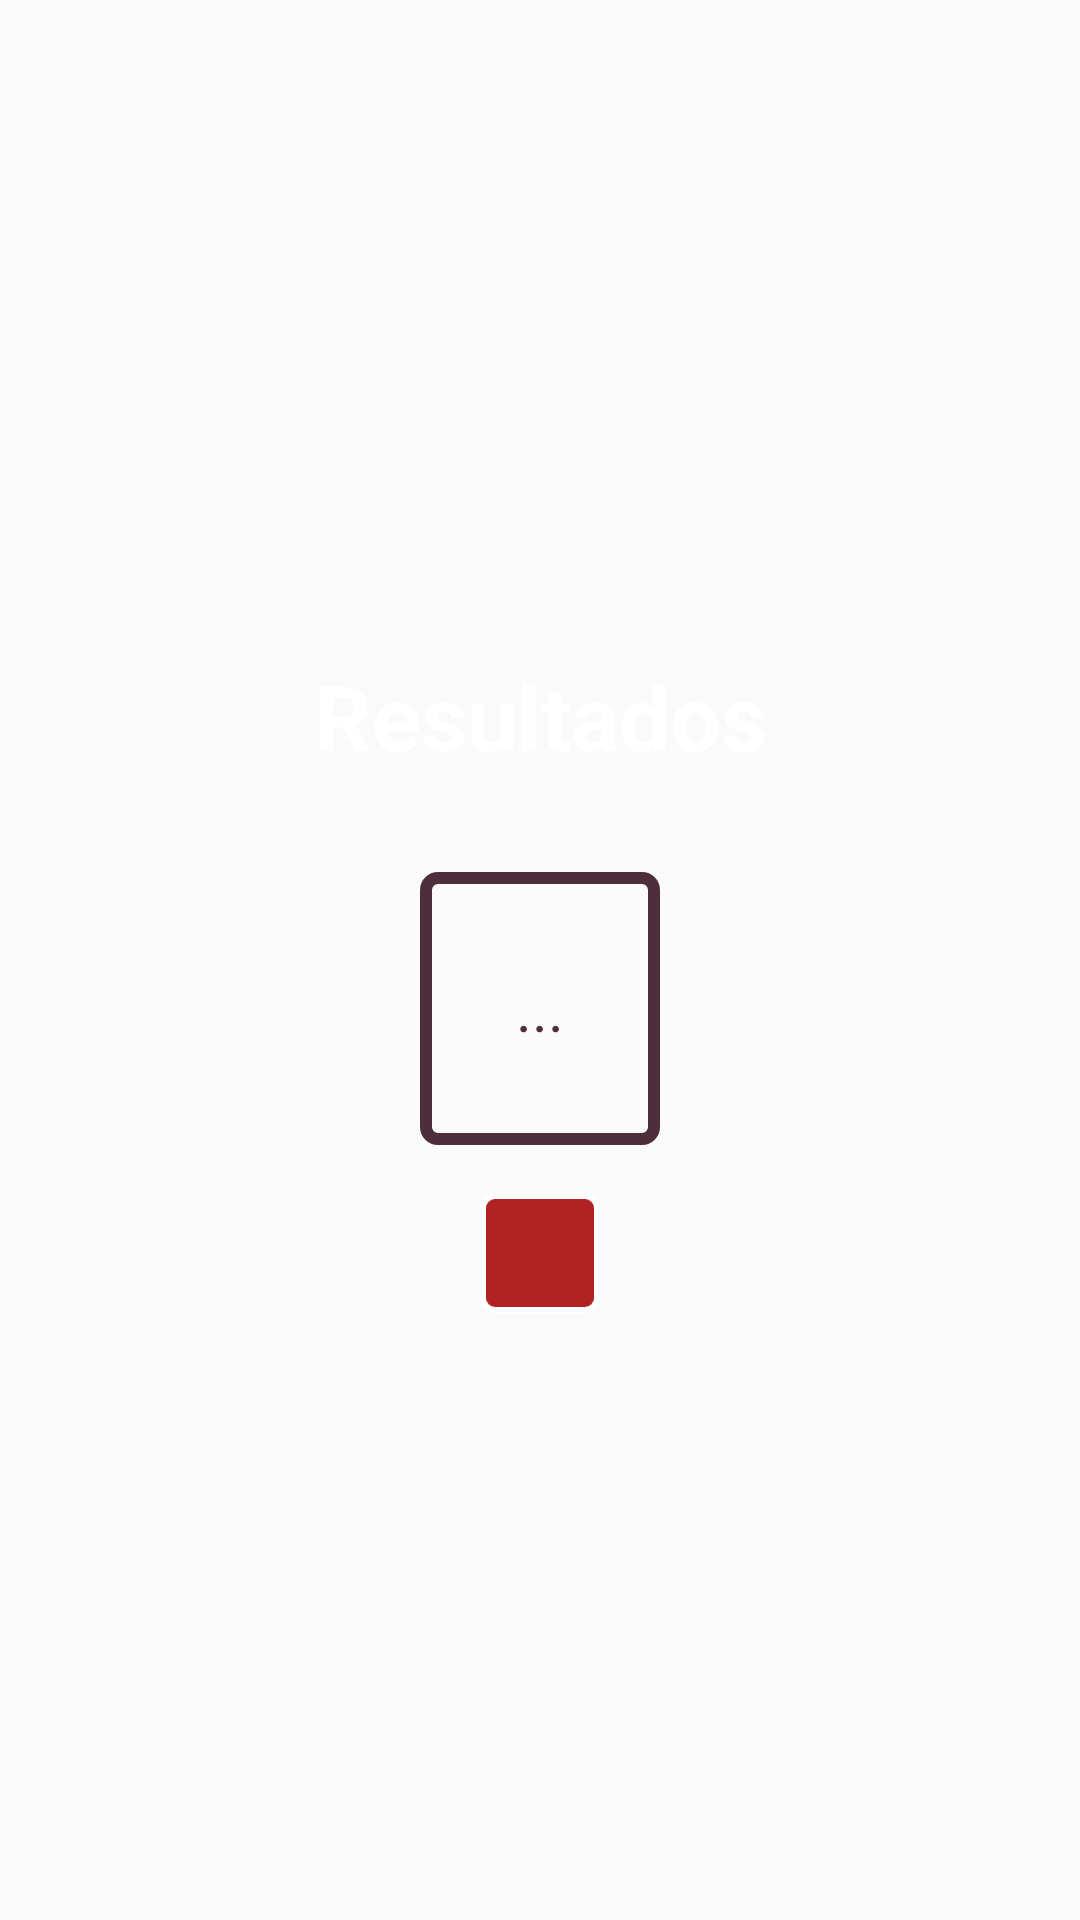

Android layout source for this screen:
<!-- AndroidManifest.xml: application theme AppTheme -->
<!-- res/layout/activity_resultado_fbk.xml -->
<?xml version="1.0" encoding="utf-8"?>
<LinearLayout
        xmlns:android="http://schemas.android.com/apk/res/android"
        xmlns:tools="http://schemas.android.com/tools"
        xmlns:app="http://schemas.android.com/apk/res-auto"
        android:layout_width="match_parent"
        android:layout_height="match_parent"
        tools:context=".ResultadoFBK" android:orientation="vertical" android:gravity="center"
>
    <TextView
            android:text="Resultados"
            android:id="@+id/textView6"
            style="@style/FBK_FPK_Title"
            android:layout_width="match_parent" android:textStyle="bold"/>
    <TextView
            android:id="@+id/actResFBK_txvResultado"
            android:text="..."
            android:layout_width="wrap_content"
            android:layout_height="wrap_content"
            android:padding="32dp"
            android:textSize="20sp" android:textColor="@color/dark_wood"
            android:background="@drawable/transparent_wood_box" android:layout_margin="16dp"/>
    <ImageButton
            android:id="@+id/actResFBK_btShare"
            android:layout_width="wrap_content"
            android:layout_height="wrap_content"
            app:srcCompat="@drawable/ic_share_white_24dp"
            style="@style/Widget.AppCompat.ImageButton" android:background="@drawable/fbk_share"/>
</LinearLayout>
<!-- resources referenced by this layout -->
<resources>
  <color name="dark_wood">#4E2E3A</color>
  <!-- drawable fbk_share (drawable) -->
  <?xml version="1.0" encoding="utf-8"?>
  <shape xmlns:android="http://schemas.android.com/apk/res/android" android:shape="rectangle">
      <corners
              android:radius="4dp"
      />
      <solid
              android:color="@color/fire_brick"
      />
      <padding
              android:left="4dp"
              android:top="4dp"
              android:right="4dp"
              android:bottom="4dp"
      />
      <size
              android:width="40dp"
              android:height="40dp"
      />
      <stroke
              android:width="2dp"
              android:color="#FFFFFF"
      />
  </shape>
  <!-- drawable transparent_wood_box (drawable) -->
  <?xml version="1.0" encoding="utf-8"?>
  <shape xmlns:android="http://schemas.android.com/apk/res/android" android:shape="rectangle">
      <corners
              android:radius="4dp"
      />
      
      <padding
              android:left="18dp"
              android:right="18dp"
      />
      
      <stroke
              android:width="4dp"
              android:color="@color/dark_wood"
      />
  </shape>
  <style name="FBK_FPK_Title">
          <item name="android:textAppearance">@style/TextAppearance.AppCompat.Display1</item>
          <item name="android:layout_width">wrap_content</item>
          <item name="android:layout_height">wrap_content</item>
          <item name="android:textAlignment">center</item>
          <item name="android:padding">16dp</item>
          <item name="android:textSize">30sp</item>
          <item name="android:textColor">@color/white</item>
      </style>
  <style name="AppTheme" parent="Theme.AppCompat.Light.NoActionBar">
          
          <item name="colorPrimary">@color/colorPrimary</item>
          <item name="colorPrimaryDark">@color/colorPrimaryDark</item>
          <item name="colorAccent">@color/colorAccent</item>
      </style>
  <color name="fire_brick">#B22222</color>
  <color name="white">#FFFFFF</color>
  <color name="colorPrimary">#64B5F6</color>
  <color name="colorPrimaryDark">#303F9F</color>
  <color name="colorAccent">#D32F2F</color>
</resources>
